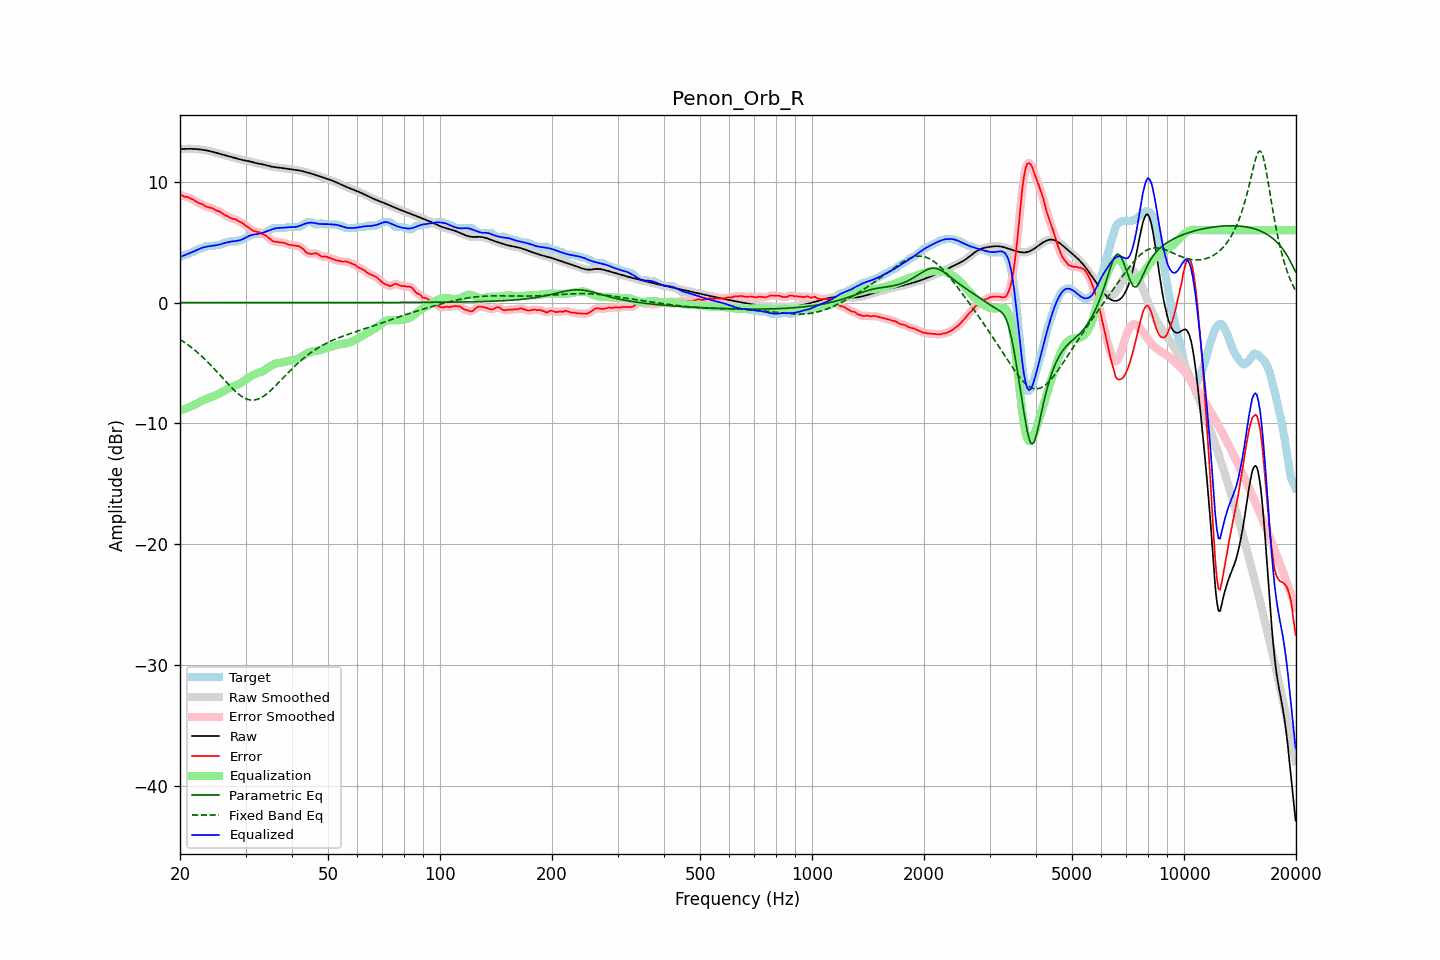

The table this chart was drawn from, first rows:
frequency, raw, error, smoothed, error_smoothed, equalization, parametric_eq, fixed_band_eq, equalized_raw, equalized_smoothed, target
20.00, 12.71, 8.94, 12.71, 8.94, -8.93, 0.00, -3.05, 3.78, 3.78, 3.77
20.20, 12.72, 8.90, 12.72, 8.88, -8.89, 0.00, -3.13, 3.83, 3.83, 3.82
20.40, 12.73, 8.82, 12.73, 8.83, -8.84, 0.00, -3.22, 3.88, 3.88, 3.91
20.61, 12.73, 8.76, 12.73, 8.78, -8.80, 0.00, -3.31, 3.93, 3.93, 3.97
20.81, 12.73, 8.76, 12.73, 8.74, -8.75, 0.00, -3.40, 3.99, 3.99, 3.97
21.02, 12.74, 8.72, 12.74, 8.71, -8.70, 0.00, -3.50, 4.04, 4.04, 4.01
21.23, 12.74, 8.66, 12.74, 8.67, -8.64, 0.00, -3.60, 4.10, 4.10, 4.08
21.44, 12.73, 8.60, 12.73, 8.60, -8.58, 0.00, -3.70, 4.15, 4.15, 4.13
21.66, 12.73, 8.54, 12.73, 8.53, -8.52, 0.00, -3.81, 4.21, 4.21, 4.19
21.87, 12.73, 8.46, 12.72, 8.46, -8.46, 0.00, -3.92, 4.27, 4.27, 4.27
22.09, 12.72, 8.38, 12.72, 8.37, -8.39, 0.00, -4.02, 4.33, 4.33, 4.34
22.31, 12.71, 8.29, 12.71, 8.30, -8.32, 0.00, -4.14, 4.39, 4.39, 4.41
22.54, 12.69, 8.22, 12.69, 8.24, -8.24, 0.00, -4.26, 4.45, 4.45, 4.47
22.76, 12.68, 8.20, 12.68, 8.19, -8.17, 0.00, -4.38, 4.50, 4.50, 4.47
22.99, 12.66, 8.14, 12.66, 8.12, -8.11, 0.00, -4.50, 4.55, 4.55, 4.52
23.22, 12.64, 8.06, 12.64, 8.05, -8.05, 0.00, -4.62, 4.58, 4.58, 4.58
23.45, 12.61, 7.96, 12.61, 7.98, -8.00, 0.00, -4.75, 4.62, 4.62, 4.66
23.69, 12.59, 7.92, 12.59, 7.92, -7.94, 0.00, -4.88, 4.64, 4.64, 4.67
23.92, 12.56, 7.89, 12.56, 7.88, -7.89, 0.00, -5.02, 4.67, 4.67, 4.67
24.16, 12.53, 7.86, 12.53, 7.86, -7.84, 0.00, -5.15, 4.69, 4.69, 4.67
24.40, 12.50, 7.82, 12.50, 7.81, -7.79, 0.00, -5.29, 4.71, 4.71, 4.67
24.65, 12.46, 7.75, 12.46, 7.74, -7.74, 0.00, -5.43, 4.72, 4.72, 4.71
24.89, 12.42, 7.65, 12.42, 7.68, -7.69, 0.00, -5.58, 4.74, 4.74, 4.77
25.14, 12.39, 7.61, 12.39, 7.62, -7.63, 0.00, -5.72, 4.76, 4.76, 4.77
25.39, 12.35, 7.57, 12.35, 7.57, -7.56, 0.00, -5.87, 4.79, 4.79, 4.77
25.65, 12.31, 7.52, 12.31, 7.51, -7.48, 0.00, -6.02, 4.83, 4.83, 4.79
25.91, 12.27, 7.42, 12.27, 7.42, -7.41, 0.00, -6.16, 4.87, 4.87, 4.85
26.16, 12.24, 7.32, 12.24, 7.33, -7.33, 0.00, -6.31, 4.91, 4.91, 4.91
26.43, 12.20, 7.23, 12.20, 7.25, -7.26, 0.00, -6.46, 4.94, 4.94, 4.97
26.69, 12.16, 7.19, 12.16, 7.17, -7.19, 0.00, -6.60, 4.98, 4.98, 4.97
26.96, 12.13, 7.12, 12.13, 7.10, -7.12, 0.00, -6.75, 5.01, 5.01, 5.01
27.23, 12.09, 7.02, 12.09, 7.04, -7.06, 0.00, -6.89, 5.04, 5.04, 5.07
27.50, 12.06, 6.98, 12.06, 6.98, -7.00, 0.00, -7.03, 5.06, 5.06, 5.07
27.77, 12.02, 6.95, 12.02, 6.95, -6.95, 0.00, -7.16, 5.07, 5.07, 5.07
28.05, 11.98, 6.91, 11.98, 6.91, -6.89, 0.00, -7.29, 5.09, 5.09, 5.07
28.33, 11.94, 6.87, 11.94, 6.85, -6.84, 0.00, -7.41, 5.11, 5.11, 5.07
28.62, 11.91, 6.78, 11.91, 6.79, -6.78, 0.00, -7.53, 5.13, 5.13, 5.13
28.90, 11.87, 6.70, 11.87, 6.72, -6.71, 0.00, -7.63, 5.16, 5.16, 5.17
29.19, 11.84, 6.66, 11.84, 6.64, -6.64, 0.00, -7.73, 5.20, 5.20, 5.17
29.48, 11.81, 6.56, 11.81, 6.56, -6.55, 0.00, -7.82, 5.25, 5.25, 5.24
29.78, 11.78, 6.46, 11.78, 6.47, -6.46, 0.00, -7.89, 5.32, 5.32, 5.32
30.08, 11.76, 6.37, 11.76, 6.37, -6.36, 0.00, -7.95, 5.39, 5.39, 5.39
30.38, 11.73, 6.28, 11.73, 6.28, -6.27, 0.00, -8.01, 5.46, 5.46, 5.45
30.68, 11.71, 6.19, 11.70, 6.18, -6.18, 0.00, -8.04, 5.52, 5.52, 5.52
30.99, 11.67, 6.08, 11.67, 6.08, -6.10, 0.00, -8.07, 5.57, 5.57, 5.59
31.30, 11.64, 5.98, 11.64, 5.99, -6.03, 0.00, -8.07, 5.61, 5.61, 5.65
31.61, 11.60, 5.92, 11.60, 5.93, -5.96, 0.00, -8.07, 5.64, 5.64, 5.67
31.93, 11.56, 5.89, 11.56, 5.89, -5.90, 0.00, -8.05, 5.66, 5.66, 5.67
32.24, 11.53, 5.86, 11.53, 5.86, -5.85, 0.00, -8.01, 5.68, 5.68, 5.67
32.57, 11.50, 5.83, 11.51, 5.82, -5.81, 0.00, -7.96, 5.70, 5.70, 5.67
32.89, 11.48, 5.79, 11.48, 5.77, -5.76, 0.00, -7.91, 5.73, 5.73, 5.70
33.22, 11.46, 5.69, 11.46, 5.72, -5.70, 0.00, -7.83, 5.76, 5.76, 5.77
33.55, 11.43, 5.66, 11.43, 5.65, -5.63, 0.00, -7.75, 5.80, 5.80, 5.77
33.89, 11.40, 5.59, 11.40, 5.57, -5.55, 0.00, -7.66, 5.85, 5.85, 5.81
34.23, 11.36, 5.48, 11.36, 5.49, -5.46, 0.00, -7.56, 5.90, 5.90, 5.88
34.57, 11.32, 5.38, 11.32, 5.38, -5.37, 0.00, -7.44, 5.96, 5.96, 5.95
34.92, 11.29, 5.27, 11.29, 5.27, -5.28, 0.00, -7.33, 6.01, 6.01, 6.02
35.27, 11.26, 5.17, 11.26, 5.17, -5.20, 0.00, -7.20, 6.06, 6.06, 6.09
35.62, 11.23, 5.08, 11.24, 5.09, -5.13, 0.00, -7.08, 6.10, 6.10, 6.16
35.97, 11.22, 5.04, 11.22, 5.05, -5.08, 0.00, -6.95, 6.14, 6.14, 6.17
... 635 more rows
